Dataset: SchereSteinPapier (GitHub, FloHab/SchereSteinPapier). Classes: papier, schere, stein.

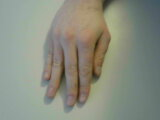
Label: papier

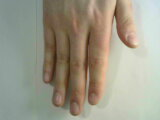
Label: papier

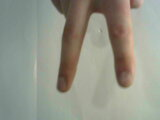
Label: schere

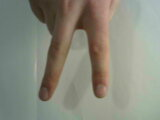
Label: schere

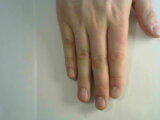
Label: papier

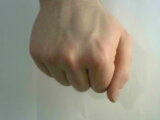
Label: stein
